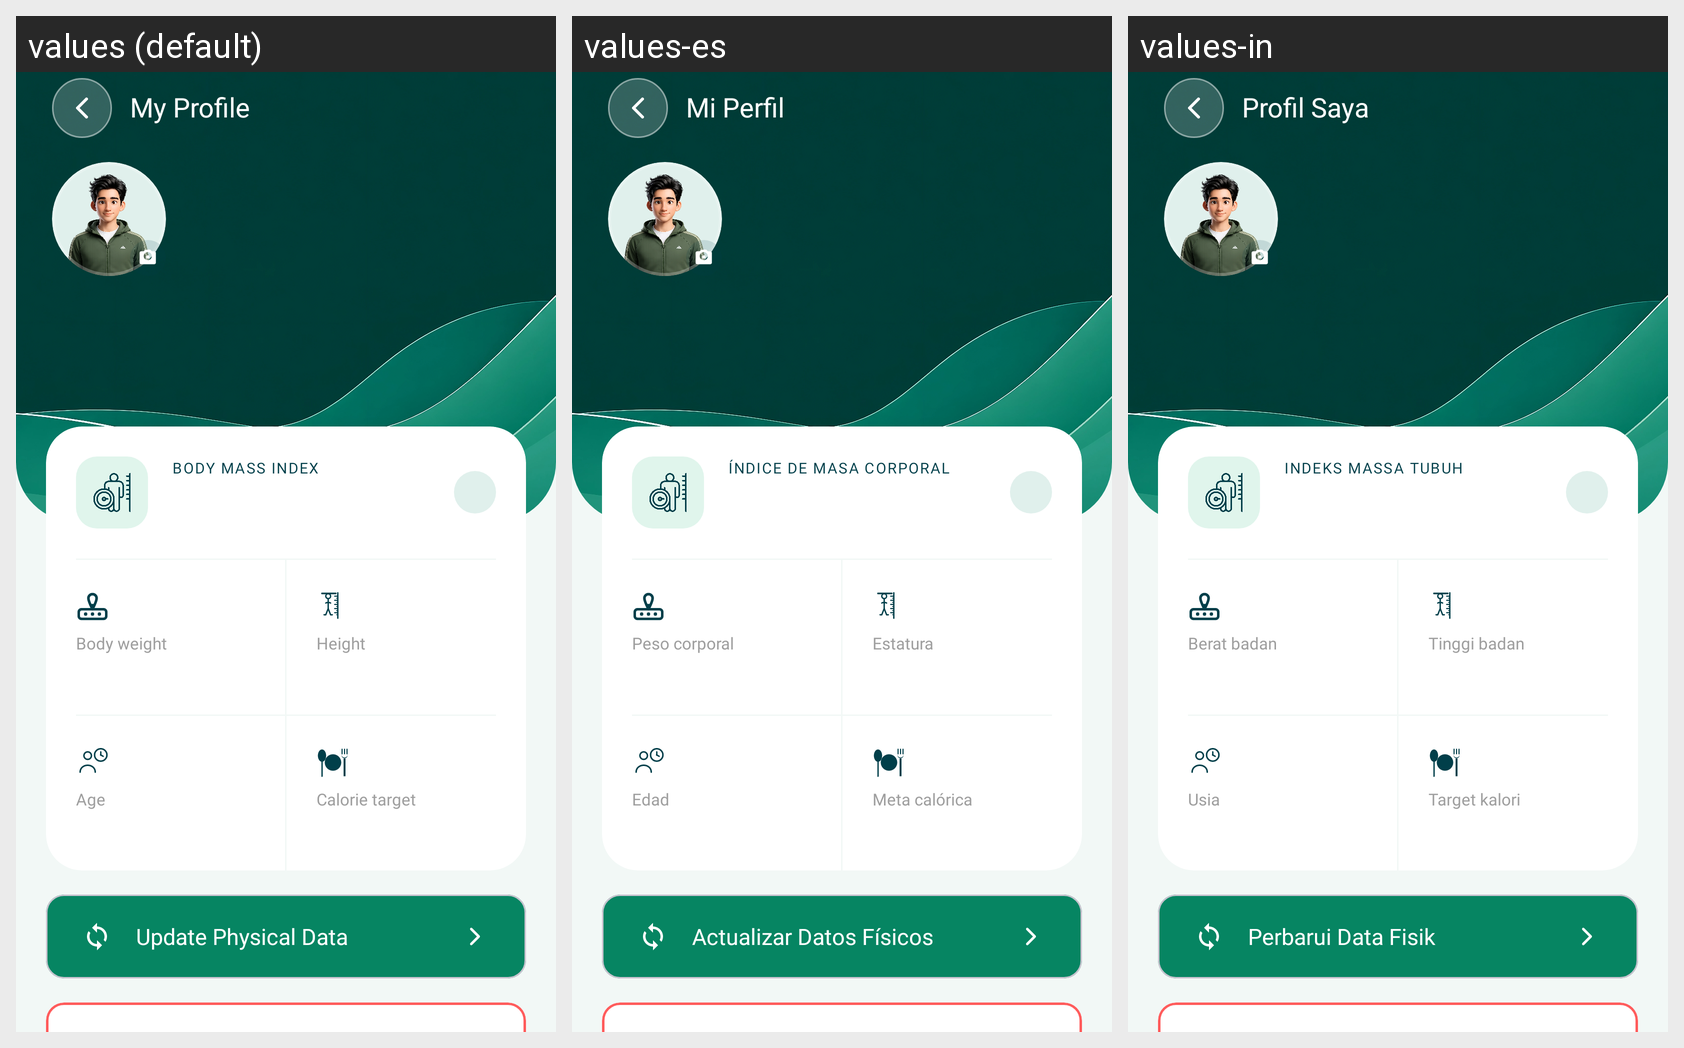

The same Android screen rendered under several of its app's locales, left to right. List the strings drawn on it with the default value and each locale's translation.
Android screen res/layout/activity_profil.xml rendered under 3 locales, left to right: values (default), values-es, values-in. Device: Nexus 5 (rendered at 1080×1920; each locale shown at half size, 540×960, under a caption strip naming it); theme Theme.FITME.Light.
Strings drawn on this screen, with the default value and each locale's value (text and hints the layout hard-codes, and strings that could not be matched under every locale, appear in the picture but are not listed):

profil_title
  values: My Profile
  values-es: Mi Perfil
  values-in: Profil Saya

profil_bmi_section
  values: BODY MASS INDEX
  values-es: ÍNDICE DE MASA CORPORAL
  values-in: INDEKS MASSA TUBUH

profil_label_weight
  values: Body weight
  values-es: Peso corporal
  values-in: Berat badan

profil_label_height
  values: Height
  values-es: Estatura
  values-in: Tinggi badan

profil_label_age
  values: Age
  values-es: Edad
  values-in: Usia

profil_label_target
  values: Calorie target
  values-es: Meta calórica
  values-in: Target kalori

profil_btn_update
  values: Update Physical Data
  values-es: Actualizar Datos Físicos
  values-in: Perbarui Data Fisik
